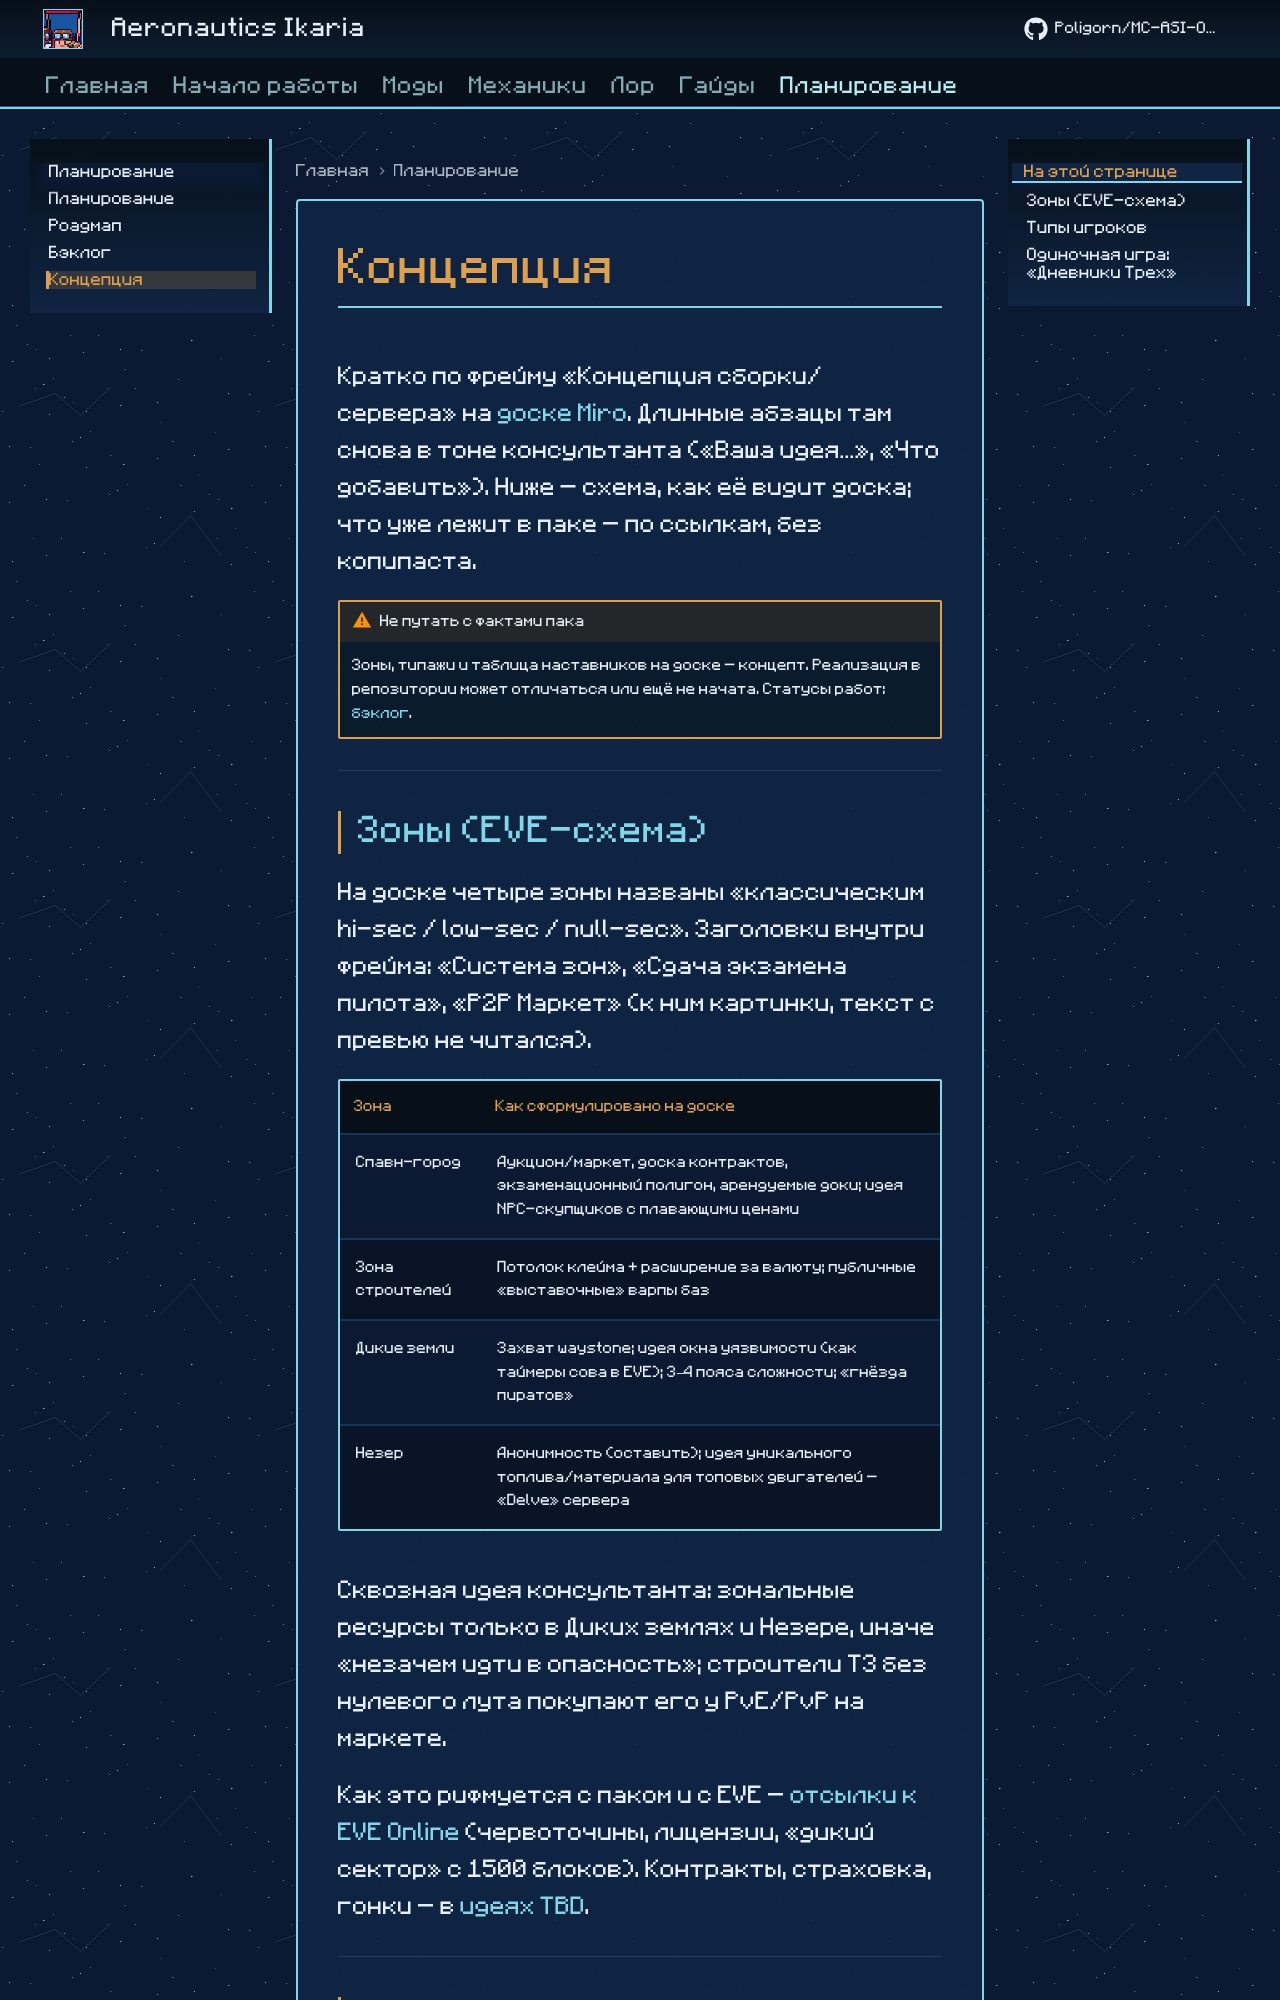

repository: Poligorn/MC-Ikaria · page: planning/concept/index.html · generator: mkdocs

# Концепция

Кратко по фрейму «Концепция сборки/сервера» на [доске Miro](https://miro.com/app/board/uXjVH_pMSgk=/). Длинные абзацы там снова в тоне консультанта («Ваша идея…», «Что добавить»). Ниже — схема, как её видит доска; что уже лежит в паке — по ссылкам, без копипаста.

!!! warning "Не путать с фактами пака"
    Зоны, типажи и таблица наставников на доске — **концепт**. Реализация в репозитории может отличаться или ещё не начата. Статусы работ: [бэклог](backlog.md).

---

## Зоны (EVE-схема)

На доске четыре зоны названы «классическим hi-sec / low-sec / null-sec». Заголовки внутри фрейма: «Система зон», «Сдача экзамена пилота», «P2P Маркет» (к ним картинки, текст с превью не читался).

| Зона | Как сформулировано на доске |
|------|-----------------------------|
| **Спавн-город** | Аукцион/маркет, доска контрактов, экзаменационный полигон, арендуемые доки; идея NPC-скупщиков с плавающими ценами |
| **Зона строителей** | Потолок клейма + расширение за валюту; публичные «выставочные» варпы баз |
| **Дикие земли** | Захват waystone; идея окна уязвимости (как таймеры сова в EVE); 3–4 пояса сложности; «гнёзда пиратов» |
| **Незер** | Анонимность (оставить); идея уникального топлива/материала для топовых двигателей — «Delve» сервера |

Сквозная идея консультанта: **зональные ресурсы** только в Диких землях и Незере, иначе «незачем идти в опасность»; строители T3 без нулевого лута покупают его у PvE/PvP на маркете.

Как это рифмуется с паком и с EVE — [отсылки к EVE Online](../lore/eve-online.md) (червоточины, лицензии, «дикий сектор» с 1500 блоков). Контракты, страховка, гонки — в [идеях TBD](backlog.md#ideas-tbd).

---
